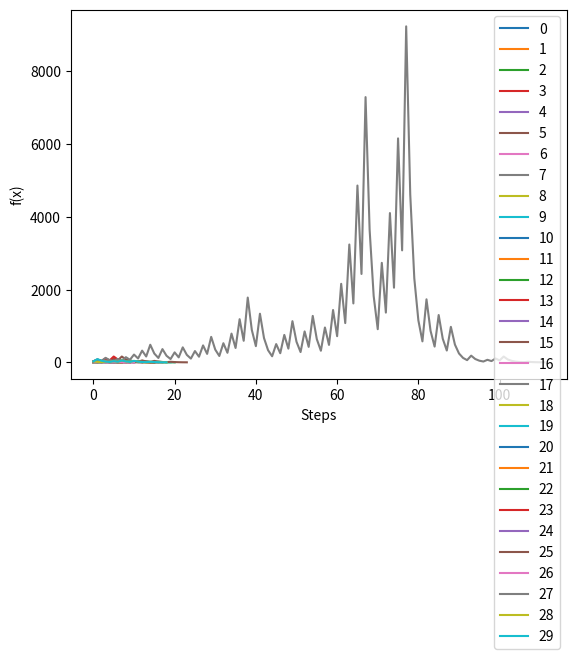

Write the Python code that produced this figure.
import logging
import matplotlib.pyplot as plt
import argparse
from typing import List
from enum import Enum
from enum import Enum

class Constants:
	class PlotType(Enum):
		HAILSTONE = 'HAILSTONE'
		PEAK = 'PEAK'
		STOPPING_TIMES = 'STOPPING_TIMES'

class Stats:
	def __init__(self, num : int, total_stopping_time : int, step_values: List[int], peak: int):
		self.num = num
		self.total_stopping_time = total_stopping_time
		self.step_values = step_values
		self.peak = peak

def get_arguments():
	parser = argparse.ArgumentParser(description='Generate 3n+1 graphs')
	parser.add_argument('--num', '-n', type=int, help='Generate 3n+1 function till num ', default=30)
	parser.add_argument('--plot-type', '-p', type=Constants.PlotType, help='What kind of plot type do you want', default=Constants.PlotType.HAILSTONE)
	args = parser.parse_args()
	return args


def func3nPlus1(x):
	is_even = x%2 == 0

	if is_even:
		return int(x/2)
	else:
		return int(3*x + 1)

def recursive_3nPlus1(num):
	res = num
	steps = 0
	peak = 0

	step_values = [res]

	logging.debug("Running function for : {}".format(num))
	while (res > 1):
		# Basic
		res = func3nPlus1(res)
		steps+=1
		
		# Find peak
		if res > peak:
			peak = res

		# For graph
		step_values.append(res)
		
		logging.debug("f(res) : {} | Steps : {}".format(res, steps))
	logging.info("Num : {} | Total Stopping Time : {} | FinalValue : {} | Peak : {}".format(num, steps, res, peak))

	stat = Stats(num=num, total_stopping_time=steps, step_values=step_values, peak=peak)

	return stat

def plot_hailstone(stats : List[Stats]):
	for stat in stats:
		num = stat.num
		y = stat.step_values
		x = [i for i in range(len(y))]
		plt.plot(x,y, label=num)
	
	plt.xlabel("Steps")
	plt.ylabel("f(x)")

	plt.legend()
	plt.show()

def plot_peaks(stats : List[Stats]):
	x = [stat.num for stat in stats]
	y = [stat.peak for stat in stats]

	plot_x_y(x, y, 'num', 'peaks', 'Peaks')

def plot_stopping_times(stats: List[Stats]):
	x = [stat.num for stat in stats]
	y = [stat.total_stopping_time for stat in stats]

	plot_x_y(x, y, 'num', 'total_stopping_time', 'Stopping Times')
	
def plot_x_y(x : List[int], y: List[int], xlabel : str, ylabel:str, title:str = None):
	plt.plot(x, y)
	plt.xlabel(xlabel)
	plt.ylabel(ylabel)
	plt.title(title)
	plt.legend()
	plt.show()



if __name__ == '__main__':
	logging.basicConfig(format='[%(levelname)s] %(asctime)s : %(message)s', level=logging.INFO)
	args = get_arguments()

	plot_type = args.plot_type

	stats = []

	for i in range(args.num):
		stat = recursive_3nPlus1(i)
		stats.append(stat)

	
	# Generate graph
	if plot_type == Constants.PlotType.HAILSTONE:
		plot_hailstone(stats)

	if plot_type == Constants.PlotType.PEAK:
		plot_peaks(stats)
	
	if plot_type == Constants.PlotType.STOPPING_TIMES:
		plot_stopping_times(stats)
